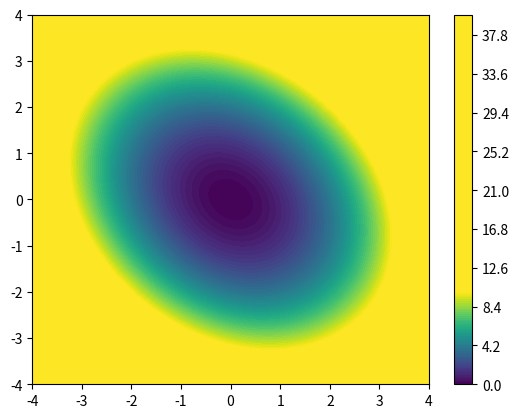

The script that saved this image: (Note: this script raises an exception after producing the figure.)
import numpy as np

# making a 1d scalar function

def f(x):
    return 2*x**2 + 3*x + 4

# visualising this function
x = np.linspace(-10,10,100)
import matplotlib.pyplot as plt
plt.plot(x, f(x))
plt.savefig("f_x.png")
plt.close()

# define the derivative of  f
def grad_f(x):
    return 4*x + 3

# make an initial guess of x optimum and go on from there
x_0 = 5

print(f"f(x_0): {f(x_0)}")
print(f"grad_f(x_0): {grad_f(x_0)}")

dir_descent = - grad_f(x_0)

# let us consider a step length that defines the amount of movement that I will perfoem in the direction of the descent

#x_new = x_0 + step_lengeth * dir_descent

# what is the function value of x_new
# total_movement = step_length * dir_descent
# f_x_new = f(x_0 + step_length * dir_descent)
# expand f in taylor series
# and then use the first order approximation
# f_x_new = f(x_0) + grad_f(x_0) * step_length * dir_descent + ...
# f_x_new = f(x_0) + grad_f(x_0) * total_movement + ...
# f_x_new (step_length) = f(x_0) + gradf(x_0) * step_length *dir_descent

# Goal: find step_length such that f_x_new(step_length) is minimized
# step_length sohuld be decided such that there is sufficient decrease
# in 1-dim the problem of finding direction is trivial
# the second order approximation is
# f_x_new (step_length) = f(x_0) + gradf(x_0) * step_length *dir_descent + 0.5* step_length**2 * dir_descent^T * hessian_f(x_0) * dir_descent

# consider in 2-dim
def f2(x1, x2):
    return x1**2 + x2**2 + 0.5*x1*x2
def grad_f2(x1, x2):
    return np.array([2*x1 + 0.5*x2, 2*x2 + 0.5*x1])

x1 = np.linspace(-4,4,100)
x2 = np.linspace(-4,4,100)
[X1, X2] = np.meshgrid(x1,x2)

Y = f2(X1, X2)
plt.set_cmap("viridis")
plt.contourf(X1, X2, Y, 200)
plt.colorbar()
plt.clim(0,10)
# plt.show()
plt.savefig("f2_x1_x2_contour.png")

# a funciton to find the minimum of a 1D scalar funciton
dir_descent = - grad_f2(x1,x2) # direction of steepest descent
new_x1 = x1 + step_length * dir_descent[0];
new_x2 = x2 + step_length * dir_descent[1];

# steps:
# 1. python method to find the minimum of a 1D scalar function
# 2. use that together with the gradient of the 2D scalar function to code the iterative gradient descent
